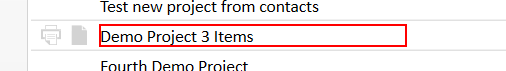
Task: Test Proccess to AutoQuotes Core
Workflow: AQ CPQ Projects View Project history

Step 1: click on the text 'Demo Project 3 Items' (aq8.exe)

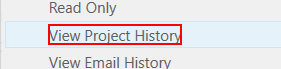
Step 2: click on the text 'View Project History' (aq8.exe)

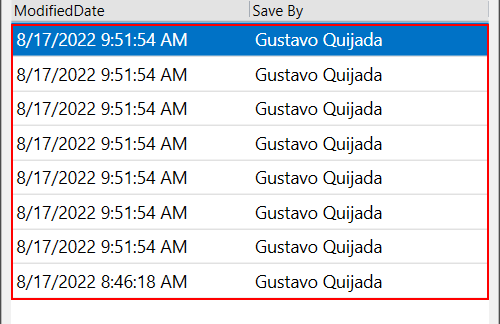
Step 3: find 'list  dataGrid' in window 'Project History' (aq8.exe)

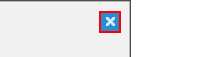
Step 4: click on 'push button' in window 'Project History' (aq8.exe)